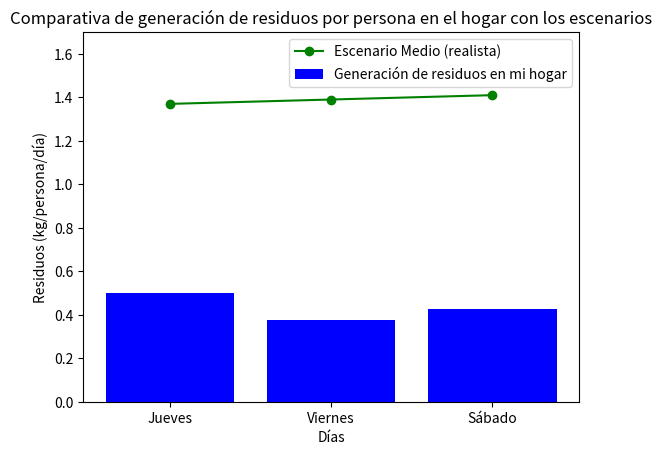

Source code (Python):
import matplotlib.pyplot as plt

# Datos proporcionados por ti
dias = ['Jueves', 'Viernes', 'Sábado']
pesos_totales = [2, 1.5, 1.7]  # Pesos totales en kg para cada día
personas = 4  # Cantidad de personas en casa
pesos_por_persona = [peso / personas for peso in pesos_totales]  # Residuos por persona por día

# Datos del escenario medio (kg/hab*d) de la tabla proporcionada
escenario_medio = [1.37, 1.39, 1.41]  # Valores del escenario medio para los tres días

# Crear la gráfica
plt.bar(dias, pesos_por_persona, color='blue', label='Generación de residuos en mi hogar')  # Datos tuyos
plt.plot(dias, escenario_medio, color='green', marker='o', label='Escenario Medio (realista)')  # Escenario medio

# Añadir títulos y etiquetas
plt.title('Comparativa de generación de residuos por persona en el hogar con los escenarios')
plt.xlabel('Días')
plt.ylabel('Residuos (kg/persona/día)')
plt.ylim(0, 1.7)

# Mostrar leyenda
plt.legend()

# Mostrar la gráfica
plt.show()
